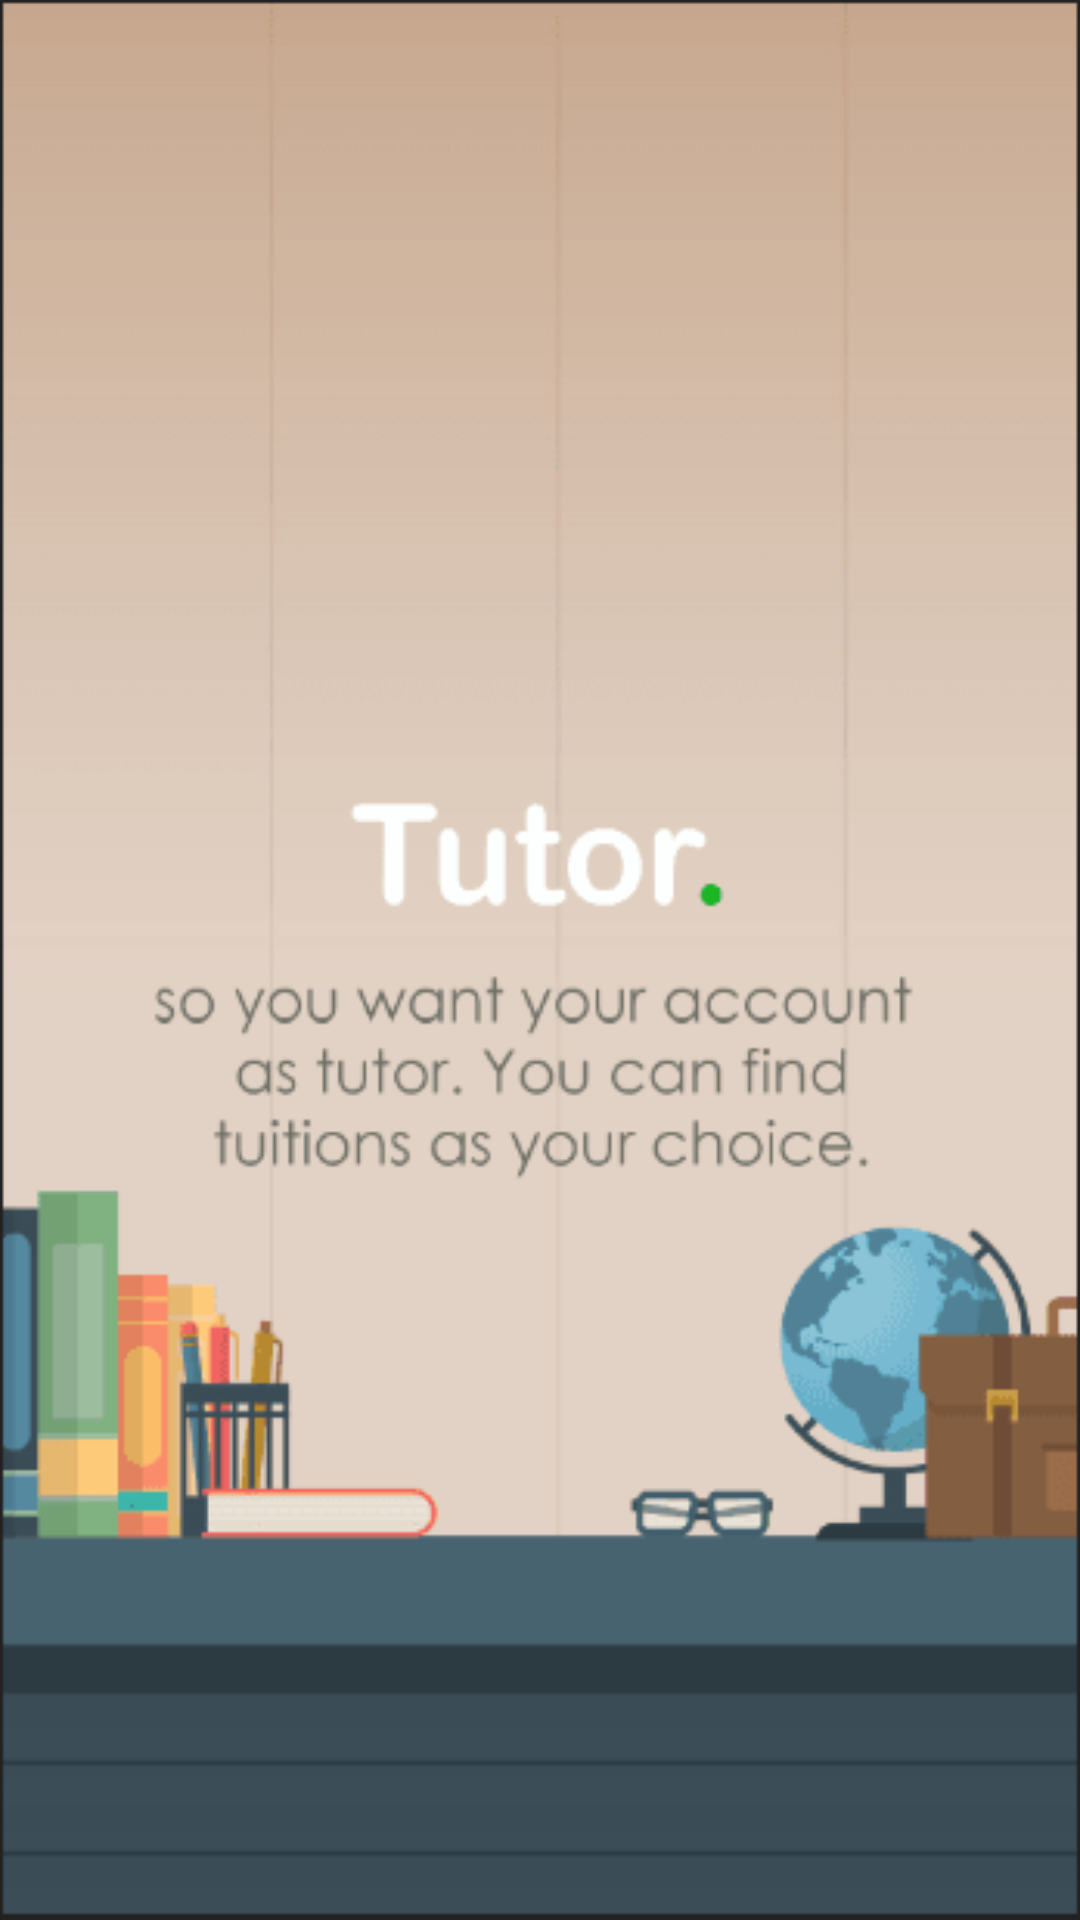

Reconstruct the res/layout file that produces this screen, plus the resources it refers to.
<!-- AndroidManifest.xml: application theme AppTheme -->
<!-- res/layout/slide_1.xml -->
<?xml version="1.0" encoding="utf-8"?>
<RelativeLayout xmlns:android="http://schemas.android.com/apk/res/android"
    xmlns:tools="http://schemas.android.com/tools"
    android:layout_width="match_parent"
    android:layout_height="match_parent"
    android:background="@drawable/aslide">

</RelativeLayout>
<!-- resources referenced by this layout -->
<resources>
  <!-- drawable aslide: png bitmap (drawable, 11716 bytes) -->
  <style name="AppTheme" parent="Theme.AppCompat.Light.NoActionBar">
          
          <item name="colorPrimary">@color/colorPrimary</item>
          <item name="colorPrimaryDark">@color/colorPrimaryDark</item>
          <item name="colorAccent">@color/colorAccent</item>
          <item name="windowNoTitle">true</item>
          <item name="windowActionBar">false</item>
      </style>
  <color name="colorPrimary">#476370</color>
  <color name="colorPrimaryDark">#303F9F</color>
  <color name="colorAccent">#FF4081</color>
</resources>
